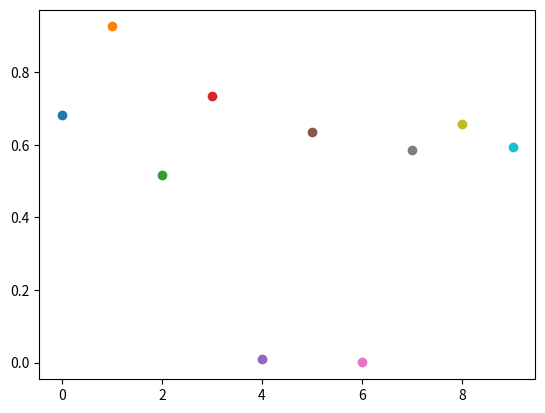

Recreate this plot in Python.
import numpy as np
import matplotlib.pyplot as plt



for i in range(10):
    y = np.random.random()
    plt.scatter(i, y)
    plt.pause(0.5)

plt.show()